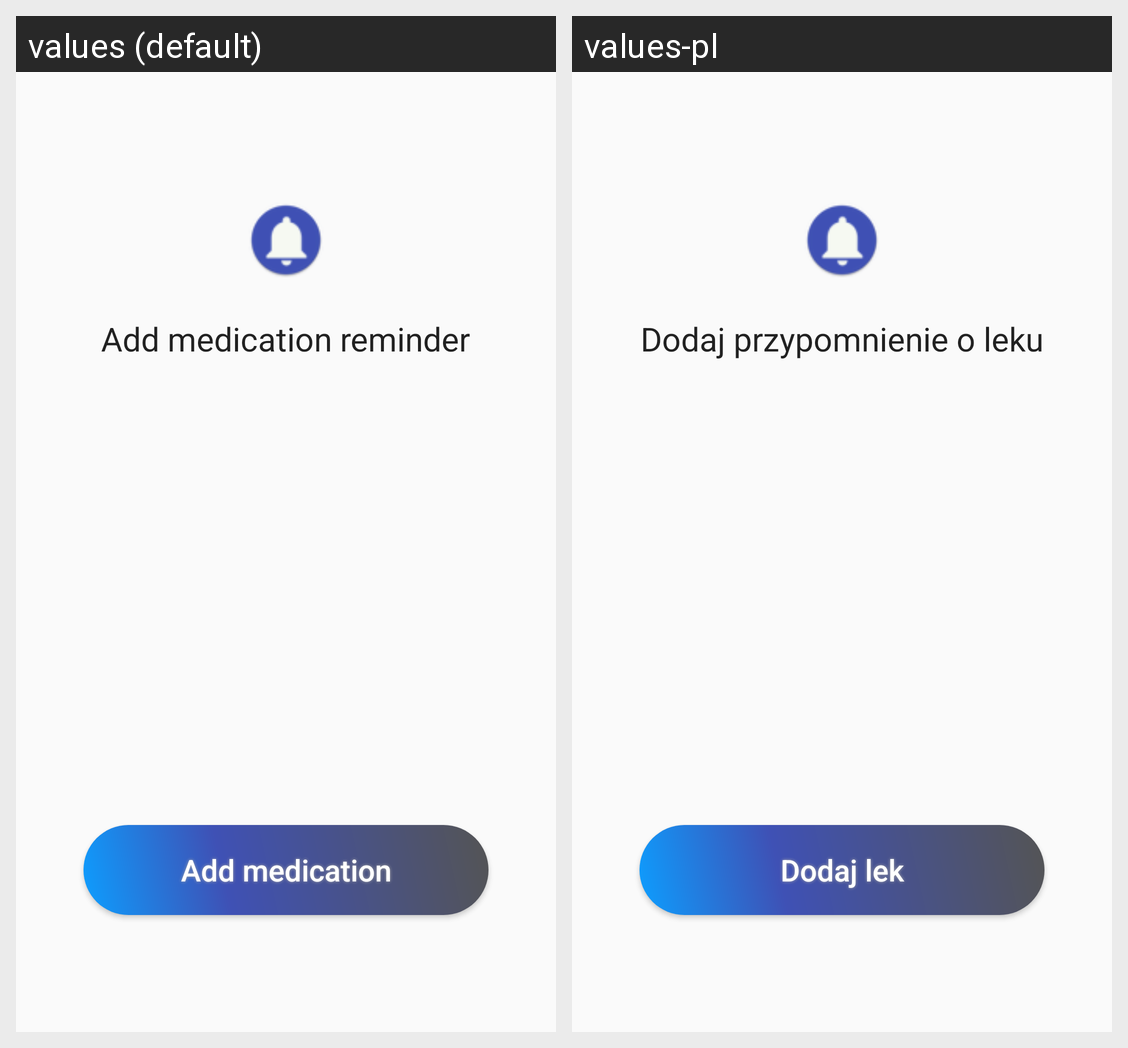

Translations of the strings shown on this Android screen, per locale in the grid:
Android screen res/layout/fragment_home.xml rendered under 2 locales, left to right: values (default), values-pl. Device: Nexus 5 (rendered at 1080×1920; each locale shown at half size, 540×960, under a caption strip naming it); theme AppTheme.NoActionBar.
Strings drawn on this screen, with the default value and each locale's value (text and hints the layout hard-codes, and strings that could not be matched under every locale, appear in the picture but are not listed):

add_medication_reminder
  values: Add medication reminder
  values-pl: Dodaj przypomnienie o leku

add_medication_btn
  values: Add medication
  values-pl: Dodaj lek
